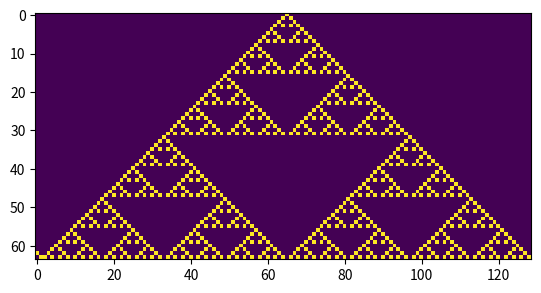

This chart was generated by the following Python code:
import numpy as np
import matplotlib.pyplot as plt
import math

N=129
n_iter=64

image = np.zeros([n_iter,N], dtype='int')
image[0,math.ceil(N/2)]=1

for iterate in range(1,n_iter):
    for j in range(1, N-1):
        if image[iterate-1,j+1]+image[iterate-1,j-1] == 1:
            image[iterate,j]=1
            
    image[iterate,0]=image[iterate, N-2]
    image[iterate,N-1]=image[iterate, 1]
    
plt.imshow(image, interpolation="nearest")
plt.show()

    